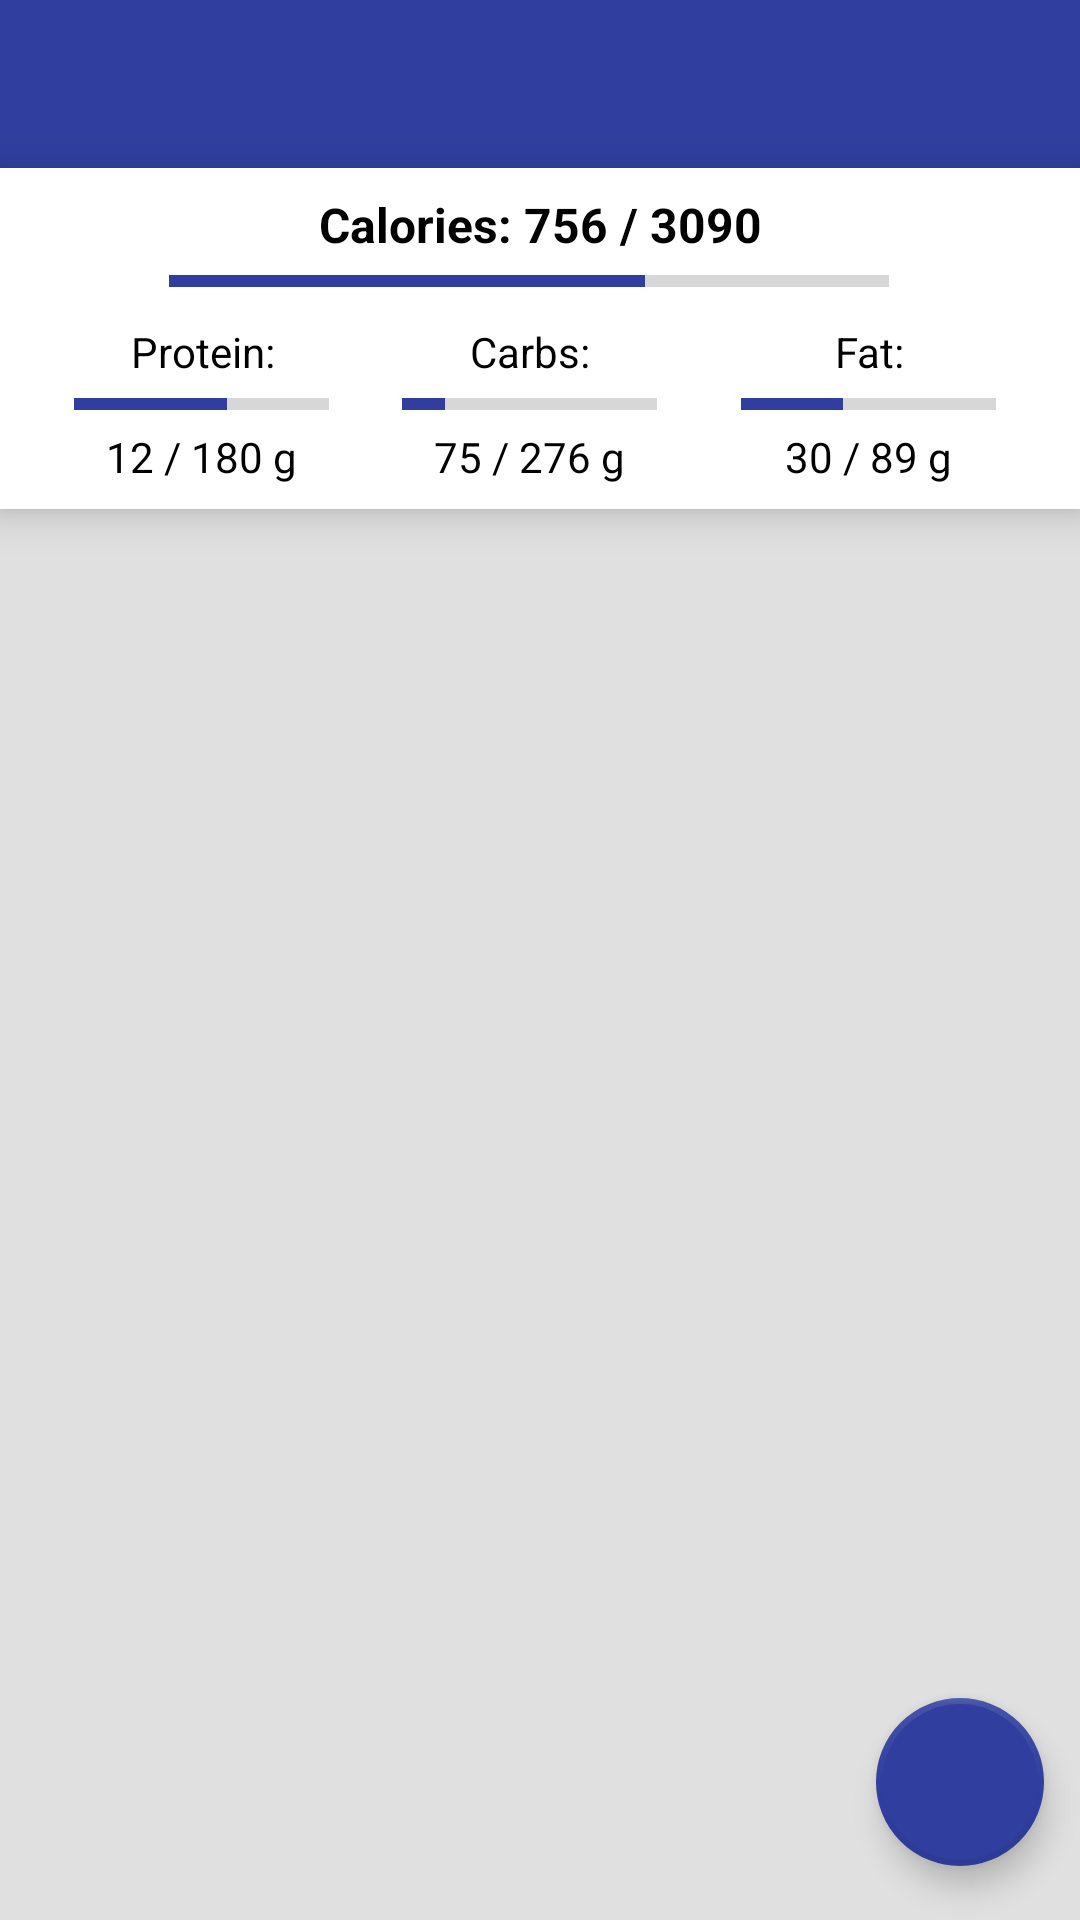

The Android layout XML behind this screen, and the referenced resources:
<!-- AndroidManifest.xml: application theme AppTheme -->
<!-- res/layout/fragment_home_page.xml -->
<?xml version="1.0" encoding="utf-8"?>
<RelativeLayout
    xmlns:android="http://schemas.android.com/apk/res/android"
    xmlns:app="http://schemas.android.com/apk/res-auto"
    xmlns:tools="http://schemas.android.com/tools"
    android:layout_width="match_parent"
    android:layout_height="wrap_content"
    android:orientation="vertical"
    android:clipToPadding="false"
    android:background="?attr/recyclerViewBackgroundColor">

    <androidx.appcompat.widget.Toolbar
        android:id="@+id/home_page_toolbar"
        android:layout_width="match_parent"
        android:layout_height="?attr/actionBarSize"
        android:layout_alignParentTop="true"
        android:background="?attr/toolbarBackgroundColor"
        android:elevation="4dp"
        app:contentInsetStart="0dp"
        app:titleMargin="0dp" />

    <androidx.constraintlayout.widget.ConstraintLayout
        android:id="@+id/layout_day_counters"
        android:layout_width="match_parent"
        android:layout_height="wrap_content"
        android:paddingBottom="8dp"
        android:background="?attr/genericSurfaceColor"
        android:layout_below="@id/home_page_toolbar"
        android:elevation="8dp"
        android:outlineProvider="background"
        android:outlineSpotShadowColor="@color/black">

        <TextView
            android:id="@+id/textview_calories"
            android:layout_width="wrap_content"
            android:layout_height="wrap_content"
            android:layout_gravity="center"
            android:layout_marginStart="8dp"
            android:layout_marginEnd="8dp"
            android:layout_marginTop="8dp"
            android:text="Calories: 756 / 3090"
            android:textColor="?attr/textOnGenericSurfaceColor"
            android:textSize="16sp"
            android:textStyle="bold"
            app:layout_constraintTop_toTopOf="parent"
            app:layout_constraintEnd_toEndOf="parent"
            app:layout_constraintStart_toStartOf="parent" />

        <ProgressBar
            android:id="@+id/progress_bar_calories"
            android:theme="?attr/progressBarStyle"
            style="@style/Widget.AppCompat.ProgressBar.Horizontal"
            android:layout_width="240dp"
            android:layout_height="wrap_content"
            android:layout_gravity="center"
            android:layout_marginEnd="8dp"
            android:max="2500"
            android:progress="1650"
            app:layout_constraintEnd_toEndOf="@+id/textview_calories"
            app:layout_constraintStart_toStartOf="@+id/textview_calories"
            app:layout_constraintTop_toBottomOf="@+id/textview_calories" />

        <TextView
            android:id="@+id/textview_protein"
            android:layout_width="wrap_content"
            android:layout_height="wrap_content"
            android:layout_gravity="center"
            android:layout_marginTop="6dp"
            android:text="Protein:"
            android:textAlignment="center"
            android:textColor="?attr/textOnGenericSurfaceColor"
            app:layout_constraintEnd_toEndOf="@+id/progress_bar_protein"
            app:layout_constraintStart_toStartOf="@+id/progress_bar_protein"
            app:layout_constraintTop_toBottomOf="@+id/progress_bar_calories" />

        <ProgressBar
            android:id="@+id/progress_bar_protein"
            style="@style/Widget.AppCompat.ProgressBar.Horizontal"
            android:layout_width="85dp"
            android:layout_height="wrap_content"
            android:layout_gravity="center"
            android:max="200"
            android:progress="120"
            android:theme="?attr/progressBarStyle"
            app:layout_constraintEnd_toStartOf="@+id/progress_bar_carbs"
            app:layout_constraintStart_toStartOf="parent"
            app:layout_constraintTop_toBottomOf="@+id/textview_protein" />

        <TextView
            android:id="@+id/textview_protein_values"
            android:layout_width="wrap_content"
            android:layout_height="wrap_content"
            android:layout_gravity="center"
            android:text="12 / 180 g"
            android:textAlignment="center"
            android:textColor="?attr/textOnGenericSurfaceColor"
            app:layout_constraintEnd_toEndOf="@+id/progress_bar_protein"
            app:layout_constraintStart_toStartOf="@+id/progress_bar_protein"
            app:layout_constraintTop_toBottomOf="@+id/progress_bar_protein" />

        <TextView
            android:id="@+id/textview_carbs"
            android:layout_width="wrap_content"
            android:layout_height="wrap_content"
            android:layout_gravity="center"
            android:layout_marginTop="6dp"
            android:text="Carbs:"
            android:textAlignment="center"
            android:textColor="?attr/textOnGenericSurfaceColor"
            app:layout_constraintEnd_toEndOf="@+id/progress_bar_carbs"
            app:layout_constraintStart_toStartOf="@+id/progress_bar_carbs"
            app:layout_constraintTop_toBottomOf="@+id/progress_bar_calories" />

        <ProgressBar
            android:id="@+id/progress_bar_carbs"
            style="@style/Widget.AppCompat.ProgressBar.Horizontal"
            android:layout_width="85dp"
            android:layout_height="wrap_content"
            android:layout_gravity="center"
            android:max="300"
            android:progress="50"
            android:theme="?attr/progressBarStyle"
            app:layout_constraintEnd_toEndOf="@+id/progress_bar_calories"
            app:layout_constraintStart_toStartOf="@+id/progress_bar_calories"
            app:layout_constraintTop_toBottomOf="@+id/textview_carbs" />

        <TextView
            android:id="@+id/textview_carbs_values"
            android:layout_width="wrap_content"
            android:layout_height="wrap_content"
            android:layout_gravity="center"
            android:text="75 / 276 g"
            android:textAlignment="center"
            android:textColor="?attr/textOnGenericSurfaceColor"
            app:layout_constraintEnd_toEndOf="@+id/progress_bar_carbs"
            app:layout_constraintStart_toStartOf="@+id/progress_bar_carbs"
            app:layout_constraintTop_toBottomOf="@+id/progress_bar_carbs" />

        <TextView
            android:id="@+id/textview_fat"
            android:layout_width="wrap_content"
            android:layout_height="wrap_content"
            android:layout_gravity="center"
            android:layout_marginTop="6dp"
            android:text="Fat:"
            android:textAlignment="center"
            android:textColor="?attr/textOnGenericSurfaceColor"
            app:layout_constraintEnd_toEndOf="@+id/progress_bar_fat"
            app:layout_constraintStart_toStartOf="@+id/progress_bar_fat"
            app:layout_constraintTop_toBottomOf="@+id/progress_bar_calories" />

        <ProgressBar
            android:id="@+id/progress_bar_fat"
            style="@style/Widget.AppCompat.ProgressBar.Horizontal"
            android:layout_width="85dp"
            android:layout_height="wrap_content"
            android:layout_gravity="center"
            android:max="100"
            android:progress="40"
            android:theme="?attr/progressBarStyle"
            app:layout_constraintEnd_toEndOf="parent"
            app:layout_constraintStart_toEndOf="@+id/progress_bar_carbs"
            app:layout_constraintTop_toBottomOf="@+id/textview_fat" />

        <TextView
            android:id="@+id/textview_fat_values"
            android:layout_width="wrap_content"
            android:layout_height="wrap_content"
            android:layout_gravity="center"
            android:text="30 / 89 g"
            android:textAlignment="center"
            android:textColor="?attr/textOnGenericSurfaceColor"
            app:layout_constraintEnd_toEndOf="@+id/progress_bar_fat"
            app:layout_constraintStart_toStartOf="@+id/progress_bar_fat"
            app:layout_constraintTop_toBottomOf="@+id/progress_bar_fat" />

    </androidx.constraintlayout.widget.ConstraintLayout>

    <androidx.recyclerview.widget.RecyclerView
        android:id="@+id/log_recycler_view"
        android:layout_width="match_parent"
        android:layout_height="wrap_content"
        android:layout_below="@+id/layout_day_counters"
        android:layout_marginTop="2dp"
        android:background="?attr/recyclerViewBackgroundColor"
        android:clipToPadding="false">

    </androidx.recyclerview.widget.RecyclerView>


    <com.google.android.material.floatingactionbutton.FloatingActionButton
        android:id="@+id/floating_button_logmeal"
        android:layout_width="wrap_content"
        android:layout_height="wrap_content"
        android:layout_alignParentEnd="true"
        android:layout_alignParentBottom="true"
        android:layout_gravity="end|bottom"
        android:src="@drawable/plus_sign"
        android:tint="@color/white"
        app:backgroundTint="?attr/colorPrimary"
        app:rippleColor="?attr/colorPrimaryDark"
        app:borderWidth="2dp"
        app:useCompatPadding="true" />

</RelativeLayout>
<!-- resources referenced by this layout -->
<resources>
  <color name="black">#000000</color>
  <color name="white">#FFFFFF</color>
  <style name="AppTheme" parent="Theme.MaterialComponents.DayNight">
          <item name="colorPrimary">@color/colorPrimary</item>
          <item name="colorPrimaryDark">@color/colorPrimaryDark</item>
          <item name="colorAccent">@color/colorAccent</item>
          <item name="windowActionBar">false</item>
          <item name="windowNoTitle">true</item>
          <item name="tabStyle">@style/LoggerTabStyleLight</item>
          <item name="progressBarStyle">@style/progressBarStyleLight</item>
          <item name="genericSurfaceColor">@color/white</item>
          <item name="textOnGenericSurfaceColor">@color/black</item>
          <item name="textOnAccentColor">@color/white</item>
          <item name="listItemTitleTextColor">@color/black</item>
          <item name="listItemMacroTextColor">@color/darkGray</item>
          <item name="listItemKcalTextColor">@color/colorPrimary</item>
          <item name="recyclerViewItemSeparatorColor">@color/lightGray</item>
          <item name="floatingActionButtonStyle">@style/LoggerFABStyleLight</item>
          <item name="LoggerToolbarSearchViewStyle">@style/LoggerToolbarSearchViewStyleLight</item>
          <item name="toolbarBackgroundColor">@color/colorPrimary</item>
          <item name="recyclerViewBackgroundColor">@color/lightGray</item>
          <item name="textOnRecyclerViewBackgroundColor">@color/darkGray</item>
          <item name="recyclerViewItemBackgroundColor">@color/white</item>
          <item name="bottomTabBarSelectedColor">@color/colorPrimary</item>
          <item name="foodTypeCustomColor">@color/foodTypeCustomColor</item>
          <item name="foodTypeCommonColor">@color/colorAccent</item>
          <item name="foodTypeUSDAColor">@color/veryDarkGray</item>
          <item name="cardBorderColor">@color/slightlyLightGray</item>
          <item name="buttonBarBackgroundColor">@color/white</item>
          <item name="tagBackgroundColor">@color/lightGray</item>
          <item name="tagSearchBarBackgroundColor">@color/white</item>
          <item name="textOnTagColor">@color/darkerGray</item>
          <item name="cancelButtonOnTagBackgroundColor">@color/slightlyDarkGray</item>
      </style>
  <color name="colorPrimary">#303F9F</color>
  <color name="colorPrimaryDark">#001970</color>
  <color name="colorAccent">#303F9F</color>
  <style name="LoggerTabStyleLight" parent="Widget.MaterialComponents.TabLayout">
  
          <item name="tabTextColor">@color/darkGray</item>
          <item name="tabSelectedTextColor">@color/black</item>
          <item name="tabIndicatorColor">@color/colorPrimary</item>
      </style>
  <style name="progressBarStyleLight">
          <item name="colorAccent">@color/colorPrimary</item>
      </style>
  <color name="darkGray">#3c3c3c</color>
  <color name="lightGray">#e0e0e0</color>
  <style name="LoggerFABStyleLight" parent="Widget.MaterialComponents.FloatingActionButton">
          <item name="tint">@color/white</item>
      </style>
  <style name="LoggerToolbarSearchViewStyleLight" parent="Widget.AppCompat.SearchView">
          <item name="android:textColorHint">@color/slightlyLightGray</item>
          <item name="android:tint">@color/lightGray</item>
          <item name="android:textCursorDrawable">@drawable/toolbar_searchview_cursor_light</item>
          <item name="android:textColorPrimary">@color/white</item>
      </style>
  <color name="foodTypeCustomColor">#9f9030</color>
  <color name="veryDarkGray">#1a1a1a</color>
  <color name="slightlyLightGray">#B8B8B8</color>
  <color name="darkerGray">#252525</color>
  <color name="slightlyDarkGray">#515151</color>
</resources>
